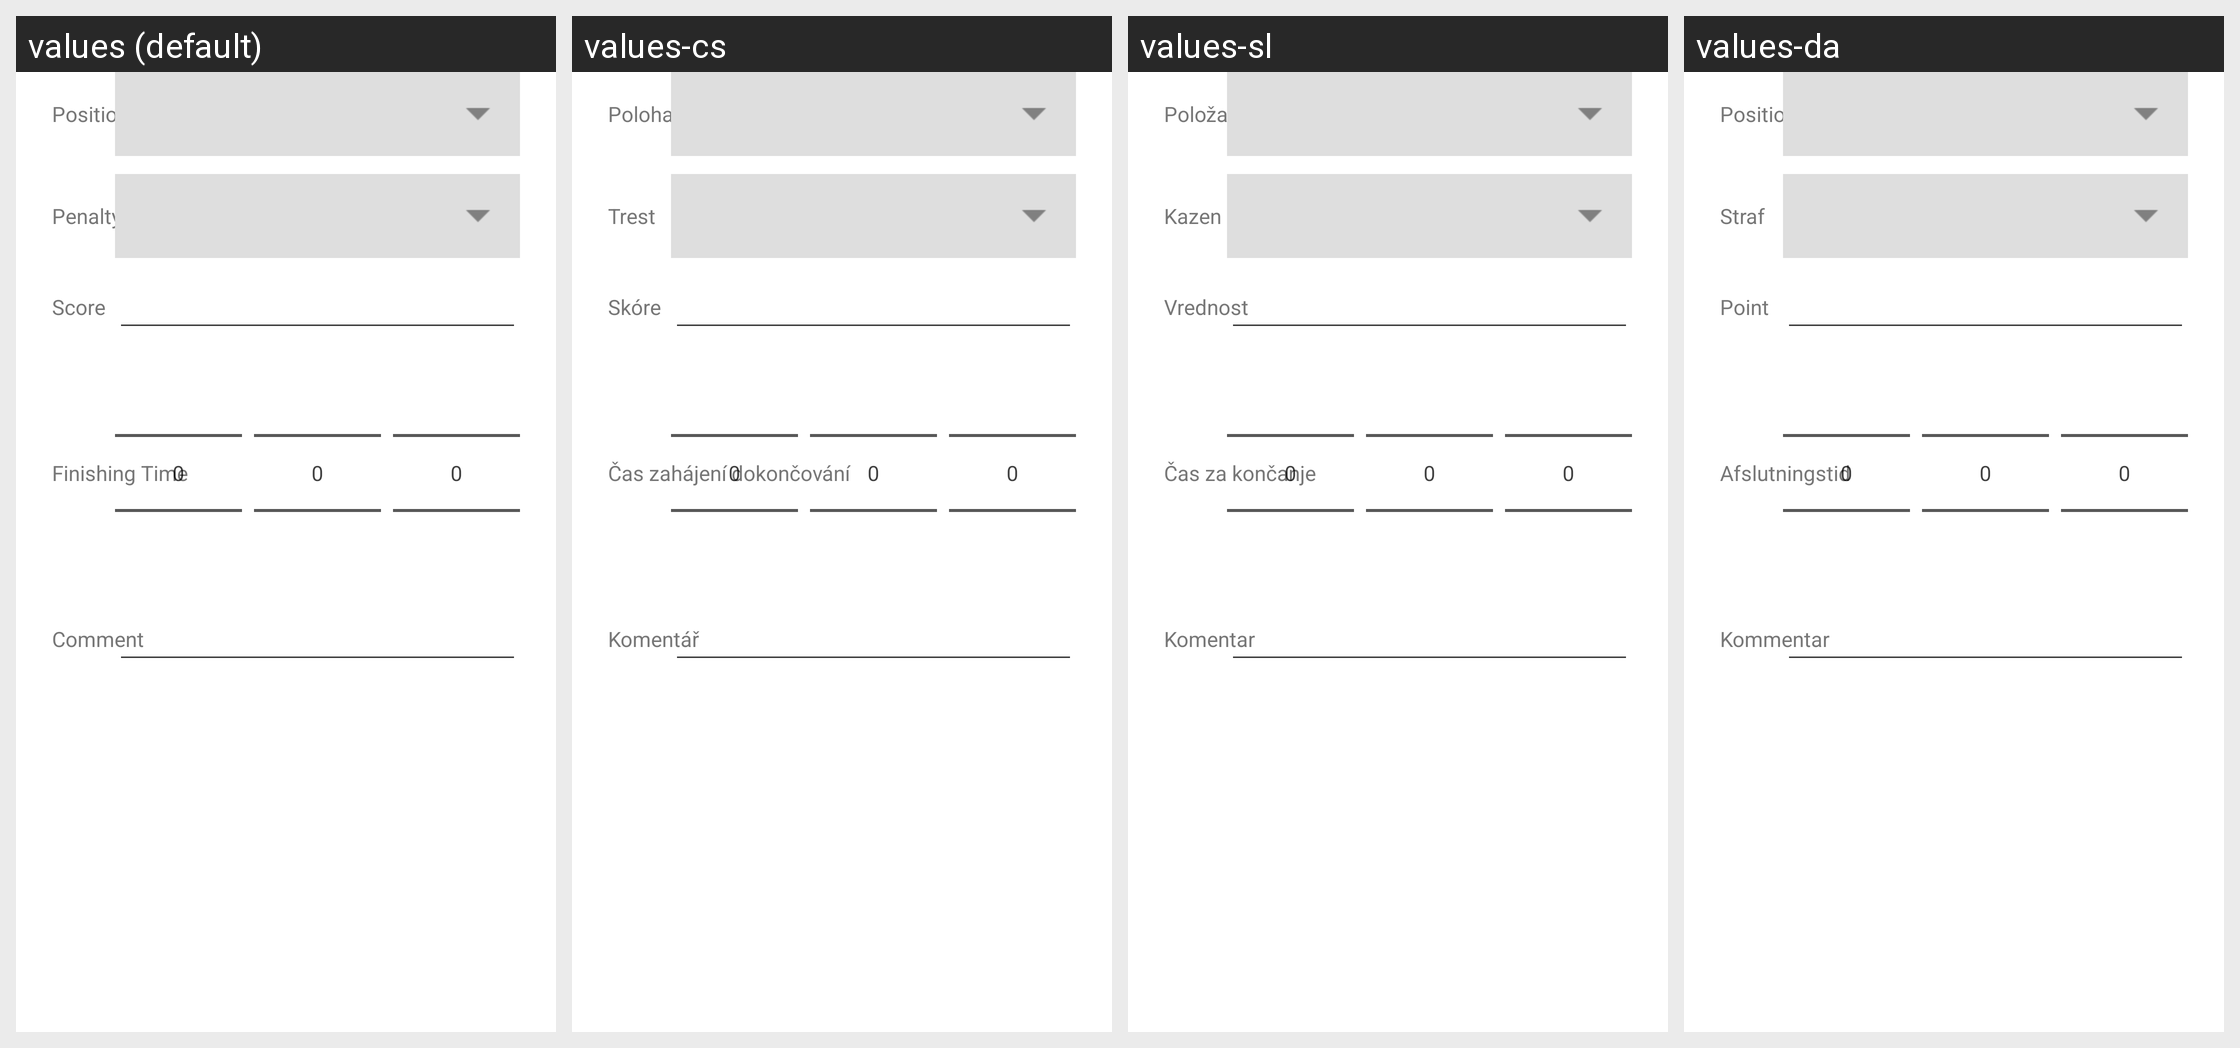

The same Android screen rendered under several of its app's locales, left to right. List the strings drawn on it with the default value and each locale's translation.
Android screen res/layout/race_tracking_list_competitor_edit.xml rendered under 4 locales, left to right: values (default), values-cs, values-sl, values-da. Device: Nexus 5 (rendered at 1080×1920; each locale shown at half size, 540×960, under a caption strip naming it); theme AppTheme.
Other locales in the repository, not shown: values-de, values-en, values-es, values-fr, values-it, values-ja, values-pt, values-ru, values-zh.
Strings drawn on this screen, with the default value and each locale's value (text and hints the layout hard-codes, and strings that could not be matched under every locale, appear in the picture but are not listed):

position
  values: Position
  values-cs: Poloha
  values-sl: Položaj
  values-da: Position

penalty
  values: Penalty
  values-cs: Trest
  values-sl: Kazen
  values-da: Straf

score
  values: Score
  values-cs: Skóre
  values-sl: Vrednost
  values-da: Point

finishing_time
  values: Finishing Time
  values-cs: Čas zahájení dokončování
  values-sl: Čas za končanje
  values-da: Afslutningstid

comment
  values: Comment
  values-cs: Komentář
  values-sl: Komentar
  values-da: Kommentar
